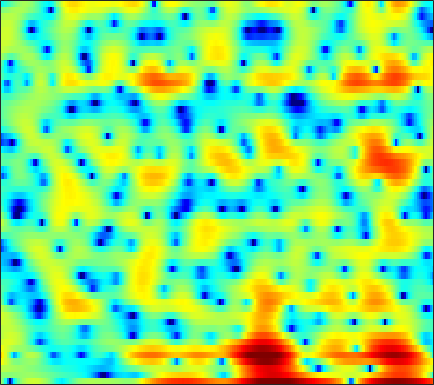

The data file committed next to this chart (first rows):
1.2883, -0.82693, -4.6026, -11.113, -25.773, -12.326, -5.9359, -3.3836, -1.1316, 0.37992, 1.4455, 2.0437, 2.6348, 3.0276, 3.2011, 3.2902, 3.2419, 3.1042, 2.7706, 2.265, 1.5992, 0.99264, 0.031122, -1.0978
0.7072, 0.5576, 0.3883, 0.2842, 0.2606, 0.3021, 0.4037, 0.5051, 0.6552, 0.8013, 0.9255, 0.9953, 1.051, 1.062, 1.037, 0.9527, 0.8136, 0.6733, 0.4431, 0.1683, -0.1418, -0.3934, -0.7466, -1.108
2.492, 2.379, 2.195, 1.993, 1.839, 1.639, 1.456, 1.33, 1.178, 1.042, 0.9035, 0.7965, 0.6414, 0.464, 0.3131, 0.08141, -0.1882, -0.4144, -0.7465, -1.103, -1.481, -1.77, -2.156, -2.529
5.23, 4.551, 3.555, 2.501, 1.718, 0.7863, 0.1125, -0.1526, -0.1863, 0.04108, 0.3707, 0.6097, 0.8461, 0.9538, 0.9293, 0.7481, 0.3853, -0.009843, -0.6955, -1.554, -2.564, -3.405, -4.561, -5.626
7.031, 5.847, 3.899, 1.365, -1.116, -5.475, -9.521, -8.117, -4.247, -1.508, 0.2703, 1.166, 1.92, 2.272, 2.323, 2.132, 1.66, 1.12, 0.1444, -1.154, -2.854, -4.453, -7.197, -10.67
4.948, 4.525, 3.893, 3.219, 2.707, 2.091, 1.604, 1.344, 1.111, 0.9281, 0.7317, 0.5334, 0.1645, -0.3473, -0.7893, -1.47, -2.188, -2.723, -3.379, -3.94, -4.385, -4.64, -4.88, -5.006
3.26, 3.587, 3.844, 3.928, 3.886, 3.705, 3.395, 3.084, 2.568, 1.908, 1.072, 0.3016, -0.9498, -2.543, -4.017, -6.487, -9.656, -12.45, -14.76, -12.68, -9.705, -7.933, -6.113, -4.782
2.106, 2.655, 3.152, 3.42, 3.498, 3.446, 3.218, 2.942, 2.437, 1.772, 0.9519, 0.2294, -0.8798, -2.167, -3.243, -4.759, -6.224, -7.109, -7.647, -7.282, -6.314, -5.455, -4.344, -3.361
2.361, 2.597, 2.79, 2.838, 2.786, 2.605, 2.303, 2.003, 1.499, 0.9027, 0.2275, -0.3241, -1.081, -1.833, -2.375, -3.013, -3.502, -3.736, -3.867, -3.788, -3.514, -3.199, -2.699, -2.165
3.161, 3.147, 3.053, 2.849, 2.624, 2.236, 1.752, 1.325, 0.6719, -0.06835, -0.8953, -1.562, -2.485, -3.418, -4.088, -4.874, -5.44, -5.665, -5.661, -5.293, -4.628, -3.992, -3.052, -2.079
3.587, 3.333, 2.924, 2.454, 2.055, 1.467, 0.8213, 0.282, -0.5296, -1.468, -2.563, -3.524, -5.017, -6.762, -8.27, -10.62, -13.27, -14.95, -15.19, -12.88, -9.861, -7.743, -5.212, -3.002
2.503, 1.805, 0.77, -0.2463, -0.9241, -1.638, -2.183, -2.521, -2.978, -3.611, -4.505, -5.42, -7.018, -9.113, -11.06, -14.28, -17.96, -20.39, -21.03, -17.92, -13.49, -10.27, -6.498, -3.317
-0.2447, -1.914, -4.92, -9.082, -12.69, -13.46, -10.11, -8.174, -6.647, -6.005, -5.975, -6.291, -7.144, -8.446, -9.671, -11.81, -14.72, -17.15, -18.99, -15.95, -11.24, -8.127, -4.583, -1.609
-1.507, -2.771, -4.779, -6.904, -8.151, -8.755, -8.278, -7.717, -7.098, -6.786, -6.815, -6.996, -7.331, -7.747, -7.987, -8.128, -8.01, -7.692, -6.909, -5.704, -4.139, -2.82, -1.039, 0.6941
-1.469, -1.954, -2.645, -3.369, -3.891, -4.508, -5.088, -5.52, -6.191, -6.961, -8.017, -8.954, -10.29, -11.34, -11.49, -10.52, -8.668, -7.179, -5.226, -3.385, -1.7, -0.5339, 0.8928, 2.149
-2.513, -2.588, -2.768, -3.055, -3.341, -3.789, -4.332, -4.824, -5.64, -6.75, -8.21, -9.714, -12.55, -16.77, -18.87, -14.37, -9.621, -6.962, -4.155, -1.95, -0.1674, 0.9438, 2.189, 3.183
-4.957, -4.794, -4.784, -4.911, -5.072, -5.351, -5.64, -5.827, -6.034, -6.23, -6.377, -6.455, -6.451, -6.19, -5.777, -4.85, -3.577, -2.542, -1.144, 0.1694, 1.329, 2.086, 2.921, 3.561
-7.14, -7.173, -7.501, -8.111, -8.67, -9.46, -10.01, -10.03, -9.394, -8.238, -6.912, -5.922, -4.687, -3.521, -2.689, -1.64, -0.64, 0.07683, 0.9601, 1.74, 2.391, 2.8, 3.228, 3.516
-7.983, -8.309, -9.034, -10.31, -11.79, -15.03, -21.93, -44.14, -17.82, -11.56, -7.81, -5.749, -3.594, -1.927, -0.8847, 0.2831, 1.216, 1.793, 2.408, 2.849, 3.131, 3.236, 3.25, 3.142
-8.476, -8.505, -8.47, -8.5, -8.608, -8.799, -8.767, -8.37, -7.132, -5.39, -3.56, -2.254, -0.7038, 0.6186, 1.434, 2.322, 2.995, 3.353, 3.635, 3.699, 3.546, 3.271, 2.695, 1.889
-14.19, -12.27, -9.656, -7.576, -6.346, -4.995, -3.849, -3.042, -2.005, -0.9497, 0.06359, 0.7944, 1.68, 2.462, 2.959, 3.474, 3.821, 3.961, 3.964, 3.742, 3.248, 2.679, 1.578, -0.04394
-11.96, -10.3, -7.819, -5.8, -4.57, -3.234, -2.137, -1.419, -0.5802, 0.1573, 0.8208, 1.262, 1.788, 2.196, 2.45, 2.695, 2.819, 2.836, 2.763, 2.551, 2.168, 1.765, 1.031, 0.05814
-2.781, -2.811, -2.629, -2.292, -1.998, -1.598, -1.203, -0.9206, -0.5296, -0.1723, 0.1716, 0.3879, 0.6291, 0.7802, 0.8257, 0.8226, 0.7537, 0.6822, 0.6014, 0.5645, 0.5946, 0.6251, 0.6634, 0.6663
1.496, 0.9918, 0.3371, -0.2602, -0.6663, -1.112, -1.423, -1.548, -1.572, -1.425, -1.218, -1.052, -0.9328, -0.9295, -1.077, -1.502, -2.142, -2.704, -3.339, -3.383, -2.612, -1.686, -0.3562, 0.8058
3.081, 2.094, 0.6094, -1.043, -2.382, -4.18, -5.689, -6.353, -6.447, -5.76, -4.797, -4.064, -3.328, -2.941, -2.945, -3.536, -4.998, -7.064, -12.57, -31.01, -9.819, -5.071, -1.199, 1.312
0.9559, -0.4011, -2.579, -5.343, -7.929, -12.45, -19.69, -33.38, -22.3, -15.85, -12.14, -10.06, -7.795, -6.208, -5.359, -4.641, -4.374, -4.316, -4.222, -3.673, -2.378, -1.083, 0.7145, 2.307
-1.952, -3.223, -5.258, -7.798, -10.07, -13.59, -17.53, -20.52, -24.04, -23.06, -18.23, -14.88, -11.42, -8.733, -7.165, -5.483, -4.147, -3.291, -2.259, -1.228, -0.1925, 0.6083, 1.663, 2.658
-3.335, -4.132, -5.474, -7.11, -8.534, -10.71, -13.19, -15.11, -17.21, -17.12, -14.79, -12.71, -10.14, -8.04, -6.674, -5.145, -3.834, -2.971, -1.911, -0.9147, 0.04759, 0.7437, 1.639, 2.493
-3.308, -3.662, -4.311, -5.068, -5.676, -6.502, -7.269, -7.709, -8.05, -8.021, -7.595, -7.117, -6.332, -5.508, -4.903, -4.136, -3.429, -2.912, -2.202, -1.48, -0.6769, -0.02897, 0.8734, 1.796
-2.759, -2.931, -3.151, -3.336, -3.454, -3.582, -3.676, -3.726, -3.739, -3.703, -3.624, -3.556, -3.504, -3.447, -3.475, -3.558, -3.706, -3.811, -3.874, -3.678, -3.072, -2.327, -1.037, 0.3618
-3.584, -3.808, -3.67, -3.217, -2.79, -2.226, -1.746, -1.483, -1.255, -1.166, -1.238, -1.374, -1.681, -2.183, -2.68, -3.596, -4.863, -6.181, -8.63, -11.57, -11.77, -8.856, -4.786, -1.612
-11.31, -12.86, -9.616, -6.095, -4.182, -2.397, -1.231, -0.6476, -0.2168, -0.1172, -0.301, -0.6168, -1.211, -2.052, -2.752, -3.84, -5.062, -6.154, -7.807, -9.345, -9.004, -7.043, -3.769, -0.9368
-7.001, -7.691, -6.51, -4.56, -3.211, -1.796, -0.8244, -0.3525, -0.0676, -0.1537, -0.6035, -1.244, -2.422, -3.963, -5.254, -6.72, -7.269, -6.879, -5.733, -4.414, -2.932, -1.761, -0.1971, 1.27
-1.254, -1.564, -1.657, -1.438, -1.172, -0.7475, -0.3618, -0.1855, -0.1006, -0.2917, -0.8571, -1.593, -3.2, -5.712, -8.751, -16.33, -19.19, -11.43, -6.296, -3.184, -1.029, 0.2312, 1.519, 2.503
-1.517, -1.884, -2.249, -2.377, -2.337, -2.122, -1.75, -1.396, -0.9477, -0.6287, -0.5543, -0.6226, -1.032, -1.694, -2.255, -2.763, -2.662, -2.077, -0.941, 0.3097, 1.39, 2.04, 2.681, 3.019
-5.86, -6.33, -6.935, -7.649, -8.075, -8.071, -6.93, -5.515, -3.564, -1.896, -0.608, 0.07781, 0.761, 1.18, 1.395, 1.625, 1.858, 2.068, 2.381, 2.692, 2.963, 3.088, 3.124, 2.937
-14.6, -13.14, -12.35, -13.55, -16.4, -26.62, -15.93, -10.28, -5.653, -2.64, -0.5458, 0.5697, 1.632, 2.337, 2.672, 2.917, 3.003, 2.972, 2.872, 2.721, 2.563, 2.454, 2.283, 2.07
-12.4, -10.85, -9.283, -8.211, -7.653, -6.751, -5.272, -3.847, -1.917, -0.1896, 1.187, 1.978, 2.716, 3.111, 3.186, 3.018, 2.554, 2.038, 1.175, 0.2649, -0.4815, -0.7585, -0.6955, -0.2936
-4.668, -4.221, -3.492, -2.682, -2.039, -1.151, -0.2148, 0.4814, 1.396, 2.21, 2.854, 3.199, 3.446, 3.381, 3.116, 2.428, 1.272, 0.04303, -2.271, -5.712, -10.78, -13.26, -9.063, -5.185
-2.282, -1.798, -1.119, -0.4646, 0.02729, 0.6871, 1.313, 1.743, 2.261, 2.675, 2.964, 3.076, 3.049, 2.791, 2.425, 1.674, 0.5659, -0.5278, -2.368, -4.63, -6.78, -7.488, -6.648, -4.969
-1.819, -1.303, -0.6625, -0.07336, 0.3379, 0.851, 1.311, 1.629, 1.984, 2.256, 2.429, 2.482, 2.427, 2.231, 1.988, 1.521, 0.9053, 0.3514, -0.4482, -1.238, -1.886, -2.232, -2.468, -2.538
-1.723, -1.294, -0.7964, -0.3229, 0.01431, 0.4248, 0.808, 1.07, 1.38, 1.637, 1.821, 1.906, 1.956, 1.916, 1.827, 1.629, 1.356, 1.107, 0.7294, 0.3335, -0.07024, -0.3696, -0.7736, -1.203
-1.818, -1.633, -1.373, -1.092, -0.8529, -0.5014, -0.129, 0.1381, 0.4819, 0.7864, 1.047, 1.213, 1.4, 1.532, 1.589, 1.621, 1.586, 1.525, 1.383, 1.173, 0.9006, 0.6674, 0.3014, -0.1217
-2.487, -2.759, -2.952, -2.916, -2.721, -2.259, -1.714, -1.301, -0.8203, -0.4253, -0.08589, 0.1585, 0.4608, 0.7853, 1.038, 1.35, 1.595, 1.712, 1.77, 1.702, 1.529, 1.341, 1.058, 0.7576
-4.073, -5.638, -7.625, -8.048, -7.072, -5.261, -3.727, -2.899, -2.212, -1.907, -1.837, -1.8, -1.537, -0.8836, -0.1973, 0.7533, 1.57, 1.994, 2.284, 2.263, 1.956, 1.578, 1.023, 0.5976
-3.531, -6.298, -11.65, -13.44, -9.705, -5.92, -3.761, -2.908, -2.581, -3.248, -5.171, -7.609, -10.3, -6.754, -3.392, -0.1979, 1.788, 2.708, 3.249, 3.079, 2.161, 0.9359, -1.624, -4.969
-1.636, -2.654, -3.917, -4.588, -4.635, -4.289, -3.692, -3.277, -3.13, -3.57, -4.595, -5.721, -6.346, -4.678, -2.689, -0.3649, 1.276, 2.043, 2.507, 2.328, 1.512, 0.4581, -1.58, -3.823
-2.281, -3.505, -5.432, -7.377, -8.331, -8.144, -6.678, -5.451, -4.057, -3.049, -2.323, -1.946, -1.347, -0.6854, -0.1779, 0.4813, 1.026, 1.271, 1.395, 1.304, 1.048, 0.7896, 0.5149, 0.4655
-1.238, -2.862, -5.912, -10.96, -16.77, -14.27, -8.152, -5.495, -3.072, -1.456, -0.3915, 0.192, 0.7612, 1.103, 1.241, 1.295, 1.172, 0.9736, 0.5969, 0.1759, -0.1839, -0.3233, -0.21, 0.2057
1.679, 0.8562, -0.3094, -1.376, -1.865, -1.911, -1.341, -0.705, 0.1378, 0.8355, 1.317, 1.577, 1.684, 1.589, 1.39, 0.9322, 0.1718, -0.5885, -1.94, -3.673, -5.476, -6.368, -5.944, -4.092
3.072, 2.813, 2.433, 2.082, 1.858, 1.666, 1.561, 1.539, 1.509, 1.434, 1.293, 1.104, 0.7573, 0.2976, -0.145, -0.9174, -1.933, -2.933, -4.756, -7.445, -11.83, -16.57, -14.33, -8.429
3.201, 3.224, 3.149, 2.987, 2.814, 2.525, 2.17, 1.843, 1.339, 0.7474, 0.07704, -0.4895, -1.224, -1.946, -2.463, -3.097, -3.667, -4.122, -4.753, -5.368, -5.849, -5.893, -5.383, -4.298
3.111, 3.298, 3.396, 3.317, 3.153, 2.779, 2.233, 1.689, 0.7878, -0.333, -1.704, -2.827, -4.432, -5.853, -6.541, -6.722, -6.298, -5.799, -5.097, -4.471, -3.838, -3.352, -2.663, -1.903
2.992, 3.262, 3.441, 3.415, 3.259, 2.864, 2.228, 1.59, 0.4537, -1.078, -3.128, -5.134, -8.902, -15.14, -22.37, -15.92, -10.53, -8.145, -6.021, -4.559, -3.437, -2.745, -1.905, -1.115
2.618, 2.882, 3.073, 3.101, 3.002, 2.712, 2.211, 1.687, 0.7531, -0.4897, -2.055, -3.494, -5.635, -7.738, -8.69, -8.547, -7.38, -6.405, -5.273, -4.389, -3.735, -3.293, -2.684, -1.997
1.815, 2.024, 2.242, 2.374, 2.412, 2.359, 2.18, 1.929, 1.472, 0.8638, 0.09859, -0.5369, -1.427, -2.233, -2.719, -3.2, -3.524, -3.715, -4.017, -4.439, -5.011, -5.454, -5.838, -5.526
-0.123, 0.08046, 0.4379, 0.8073, 1.08, 1.396, 1.645, 1.772, 1.837, 1.773, 1.557, 1.305, 0.8692, 0.3405, -0.12, -0.786, -1.534, -2.171, -3.207, -4.611, -6.594, -8.903, -14.58, -24.01
-5.191, -4.621, -3.762, -2.904, -2.305, -1.472, -0.624, 0.03699, 0.7858, 1.324, 1.63, 1.67, 1.493, 1.035, 0.5268, -0.3093, -1.264, -2.015, -2.994, -3.916, -4.85, -5.539, -6.127, -5.758
